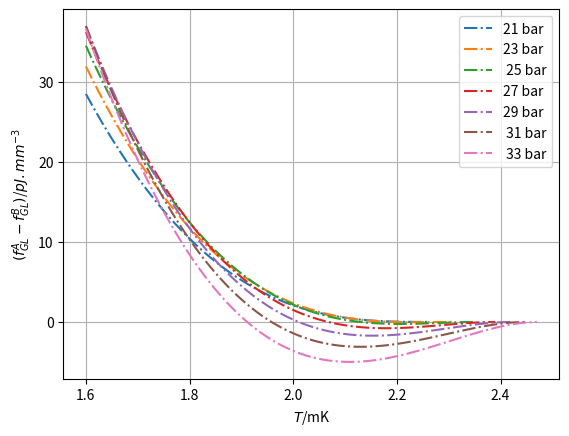

Write the Python code that produced this figure.
# This script is used for calculating the difference between
# equilibruium free energy of A and B phase.
# the pressure region is 21 - 34 bar.

# strong coupling correction coefficients of \beta comes from PRB. 101. 024517
# the free energy difference is rescaled by absolute value of equilibrium free energy of B phase

# This is version.2, in which the effective mass, Fermi velocity and energy density are added
# the unit is pJ.mm^-3, J.m^-3 = 10^12 pJ.mm^-3

# author:Quang. Zhang (github:hyvatimo)

# zeta3 = 1.2020569;



import matplotlib.pyplot as plot1
import numpy as np

from math import pi
import math


def region_judgement(p):
    if (p >= 0) and (p < 2):
         pk=0;pk1=2;k=0
    if (p >= 2) and (p < 4):
         pk=2;pk1=4;k=1
    if (p >= 4) and (p < 6):
         pk=4;pk1=6;k=2
    if (p >= 6) and (p < 8):
         pk=6;pk1=8;k=3
    if (p >= 8) and (p < 10):
         pk=8;pk1=10;k=4
    if (p >= 10) and (p < 12):
         pk=10;pk1=12;k=5
    if (p >= 12) and (p < 14):
         pk=12;pk1=14;k=6
    if (p >= 14) and (p < 16):
         pk=14;pk1=16;k=7
    if (p >= 16) and (p < 18):
         pk=16;pk1=18;k=8     
    if (p >= 18) and (p < 20):
         pk=18;pk1=20;k=9
    if (p >= 20) and (p < 22):
         pk=20;pk1=22;k=10
    if (p >= 22) and (p < 24):
         pk=22;pk1=24;k=11
    if (p >= 24) and (p < 26):
         pk=24;pk1=26;k=12
    if (p >= 26) and (p < 28):
         pk=26;pk1=28;k=13
    if (p >= 28) and (p < 30):
         pk=28;pk1=30;k=14     
    if (p >= 30) and (p < 32):
         pk=30;pk1=32;k=15
    if (p >= 32) and (p <= 34):
         pk=32;pk1=34;k=16

    return [pk, pk1, k] #return list


def intepolation_presure_SC(pk,pk1,p,fk,fk1):
    K = (fk1-fk)/(pk1-pk);print("K =",K, "pk1 =",pk1, "pk =",pk, "fk1 =",fk1, "fk =",fk)
    fip = K * (p-pk) + fk;print("fip =",fip)

    # return the cip or Tcp
    return fip
         
class BETA:

     # class of beta object
    

     def __init__(self,name):
         self.name = name
         print(" beta oject is crated ")

     def c1_function(self,pressure,pk,pk1,k):
         c1 = [-0.0098, -0.0127, -0.0155, -0.0181, -0.0207, -0.0231, -0.0254, -0.0275, -0.0295, -0.0314, -0.0330, -0.0345, -0.0358, -0.0370, -0.0381, -0.0391, -0.0402, -0.0413]
         self.c1p =  intepolation_presure_SC(pk,pk1,pressure,c1[k],c1[k+1])

     def c2_function(self,pressure,pk,pk1,k):
         c2 = [-0.0419, -0.0490, -0.0562, -0.0636, -0.0711, -0.0786, -0.0861, -0.0936, -0.1011, -0.1086, -0.1160, -0.1233, -0.1306, -0.1378, -0.1448, -0.1517, -0.1583, -0.1645]
         self.c2p =  intepolation_presure_SC(pk,pk1,pressure,c2[k],c2[k+1])

     def c3_function(self,pressure,pk,pk1,k):
         c3 = [-0.0132, -0.0161, -0.0184, -0.0202, -0.0216, -0.0226, -0.0233, -0.0239, -0.0243, -0.0247, -0.0249, -0.0252, -0.0255, -0.0258, -0.0262, -0.0265, -0.0267, -0.0268]
         self.c3p =  intepolation_presure_SC(pk,pk1,pressure,c3[k],c3[k+1])

     def c4_function(self,pressure,pk,pk1,k):
         c4 = [-0.0047, -0.0276, -0.0514, -0.0760, -0.1010, -0.1260, -0.1508, -0.1751, -0.1985, -0.2208, -0.2419, -0.2614, -0.2795, -0.2961, -0.3114, -0.3255, -0.3388, -0.3518]
         self.c4p =  intepolation_presure_SC(pk,pk1,pressure,c4[k],c4[k+1])

     def c5_function(self,pressure,pk,pk1,k):
         c5 = [-0.0899, -0.1277, -0.1602, -0.1880, -0.2119, -0.2324, -0.2503, -0.2660, -0.2801, -0.2930, -0.3051, -0.3167, -0.3280, -0.3392, -0.3502, -0.3611, -0.3717, -0.3815]
         self.c5p =  intepolation_presure_SC(pk,pk1,pressure,c5[k],c5[k+1])

     def tc_function(self,pressure,pk,pk1,k):
         Tc = [0.929, 1.181, 1.388, 1.560, 1.705, 1.828, 1.934, 2.026, 2.106, 2.177, 2.239, 2.293, 2.339, 2.378, 2.411, 2.438, 2.463, 2.486]
         self.tcp =  intepolation_presure_SC(pk,pk1,pressure,Tc[k],Tc[k+1])

     def mStar_function(self,pressure,pk,pk1,k):
         Ms = [2.80, 3.05, 3.27, 3.48, 3.68, 3.86, 4.03, 4.20, 4.37, 4.53, 4.70, 4.86, 5.02, 5.18, 5.34, 5.50, 5.66, 5.82] # in unit of helium-3 atom
         self.ms =  intepolation_presure_SC(pk,pk1,pressure,Ms[k],Ms[k+1])

     def vFermi_function(self,pressure,pk,pk1,k):
         VF = [59.03, 55.41, 52.36, 49.77, 47.56, 45.66, 44.00, 42.51, 41.17, 39.92, 38.74, 37.61, 36.53, 35.50, 34.53, 33.63, 32.85, 32.23]
         self.vf = intepolation_presure_SC(pk,pk1,pressure,VF[k],VF[k+1])
     





# main code starts from here

m = 1;s = 1; J = 1; Kelvin = 1 # Length unit, Time unit, Energy unit
bar = 1
zeta3 = 1.2020569;
# kb = 8.617333262145*(10**(-5)) #Boltzmann ev.K^-1
kb = 1.380649*(10**(-23)) # Boltzmann constant J.K^-1
c = 2.99792458*(10**(8)) # speed of light, m.s^-1

# hbar = 6.582119569*(10**(-16)) #plank constant, eV.s
hbar = 1.054571817*(10**(-34)) # planck constant, J.s
# u = 9.3149410242*(10**(8))*eV*(c**(-2)) # atomic mass unit, Dalton, eV.c^-2
u = 1.66053906660*(10**(-27)) # atomic mass unit, Dalton, kg

m3 = 3.016293*u #mass of helium3 atom


###########################################
# build object, and check the intepolatinon 

BetaObject = BETA('betaAndTc')

#p = 21.1 # pressure, bar
# pressureArray = np.arange(0.0, 34.0, 2.0)

#for p in pressureArray:
    
###################################################
# calculate free energy under different temperature     

stepT = 0.01*(10**-3) 
Temperature = np.arange(1.6*(10**-3), 2.6*(10**-3), stepT) #Kelvin
#Temperature = [1.8*(10**(-3)), 2.275*(10**(-3))]

stepPressure = 2.0*bar
pressure = np.arange(21.0, 35.0*bar, stepPressure)

print('Temperature is', Temperature, '\n length of Temperature is ', len(Temperature))
lengthT = len(Temperature)

print('Pressure is',pressure,'\n length of Delta is ', len(pressure))
lengthPressure = len(pressure)

fBGL_array = np.zeros((lengthPressure,lengthT))
fAGL_array = np.zeros((lengthPressure,lengthT))
DiffFABGL = np.zeros((lengthPressure,lengthT)) # save data of the energy difference

DiffFABGLScaled = np.zeros((lengthPressure,lengthT)) # save data of the energy differene, which be scaled by |fBGL|

for iP in range(0, lengthPressure, 1):
    print('\n\n Now P is:', pressure[iP], '\n\n')
    #indexT = math.floor(T/stepT)
    indexP = iP
    print('indexP is ',indexP)

    p = pressure[iP]
    judgementList = region_judgement(p)

    print('judgementList is', judgementList)

    print('low pressure is: ',judgementList[0], ',high pressure is: ',judgementList[1], ',interpolation region is: ', judgementList[2])

    pk = judgementList[0]; pk1 = judgementList[1]; k = judgementList[2]

    BetaObject.c1_function(p,pk,pk1,k);c1p = BetaObject.c1p
    BetaObject.c2_function(p,pk,pk1,k);c2p = BetaObject.c2p
    BetaObject.c3_function(p,pk,pk1,k);c3p = BetaObject.c3p
    BetaObject.c4_function(p,pk,pk1,k);c4p = BetaObject.c4p
    BetaObject.c5_function(p,pk,pk1,k);c5p = BetaObject.c5p
    BetaObject.tc_function(p,pk,pk1,k);Tcp = (BetaObject.tcp)*(10**(-3))
    BetaObject.mStar_function(p,pk,pk1,k); mEffective = (BetaObject.ms)*m3
    BetaObject.vFermi_function(p,pk,pk1,k); vFermi = BetaObject.vf
    

    c245p = c2p + c4p + c5p;c12p = c1p + c2p;c345p = c3p + c4p + c5p

    print('\npressure is ',p,' ,c1p is ',c1p,' ,c2p is ',c2p,' ,c3p is ',c3p,' ,c4p is ',c4p,' ,c4p ',' ,c5p ',c5p,' ,tcp is ',Tcp,'\n\n')

    N0 = ((mEffective**(2))*vFermi)/((2*pi*pi)*(hbar**(3))) # energy density of Fermi surface

    print('\npressure is, ',p,' effective mass is, ', mEffective, ' Fermi velocity is,', vFermi, ' N(0) is ',N0,'\n\n')
    
    
    for iT in range(0, lengthT, 1):
        
        #indexDelta = math.floor(delta/stepDelta)
        indexT = iT
        print('indexT is',indexT)
       
        t = Temperature[indexT]/Tcp
        print('temperatureis:, ',t)

        if t > 1:

           print(" bro, we just got temperature at Tc, save a np.nan. ")

           DiffFABGL[indexP,indexT] = np.nan
           DiffFABGLScaled[indexP,indexT] = np.nan

           fBGL_array[indexP,indexT] = fBGLRed
           fAGL_array[indexP,indexT] = fAGLRed

           
        else:    

           alphaRed = (1/3)*(t-1)

           beta245Red = ((7*zeta3)/(240*pi*pi*kb*kb*Tcp*Tcp))*(2+t*c245p) # A Phase
           beta12345Red = ((7*zeta3)/(240*pi*pi*kb*kb*Tcp*Tcp))*(3.0*(1+t*c12p) + (2+t*c345p)) # B phase

           deltaA = math.sqrt((-alphaRed)/(4*beta245Red)) # A -> B

           deltaB = math.sqrt((-alphaRed)/(2*beta12345Red)) # A -> B
        
           fAGLRed = alphaRed*2*(deltaA**2) + 4*beta245Red*(deltaA**4)
 
#       fBGLRed = alphaRed*3*(delta**2) + 3*beta12345Red*(delta**4)
           fBGLRed = alphaRed*3*(deltaB**2) + 3*beta12345Red*(deltaB**4)


           DiffFABGLScaled[indexP,indexT] = (fAGLRed - fBGLRed)/abs(fBGLRed)
           DiffFABGL[indexP,indexT] = DiffFABGLScaled[indexP,indexT]*abs(fBGLRed*N0)*(10**(3)) # take the J.m^-3 back, and product 10^12 to pJ.mm^-3 
        
           fBGL_array[indexP,indexT] = fBGLRed
           fAGL_array[indexP,indexT] = fAGLRed

    print('fBGLRed_Delta is:', fBGL_array[indexP,:])
    print('fAGLRed_Delta is:', fAGL_array[indexP,:])
    print('difference of fGLRed_Delta is:', DiffFABGL[indexP,:])
    print('difference between A & B fGLRed_Delta is:', DiffFABGLScaled[indexP,:])

    


# Plot Free energy difference with legend
plot1.plot(Temperature*1000, DiffFABGL[0,:], '-.', Temperature*1000, DiffFABGL[1,:], '-.', Temperature*1000, DiffFABGL[2,:], '-.', Temperature*1000, DiffFABGL[3,:], '-.', Temperature*1000, DiffFABGL[4,:], '-.', Temperature*1000, DiffFABGL[5,:], '-.', Temperature*1000, DiffFABGL[6,:], '-.');
plot1.gca().legend(('21 bar','23 bar',' 25 bar', '27 bar', '29 bar', ' 31 bar', ' 33 bar'));plot1.grid()
#plot1.plot(Temperature*1000, DiffFABGLScaled[0,:], '-.', Temperature*1000, DiffFABGLScaled[1,:], '-.');
plot1.ylabel(r'$(f^{A}_{GL}-f^{B}_{GL})$/$pJ.mm^{-3}$'); plot1.xlabel(r'$T$/mK')

plot1.savefig('FreeEnergyDiff_21bar_To_33bar_pJ_mm3.pdf')    
plot1.show()    
plot1.clf()
plot1.cla()
plot1.close()    


# Plot Free Energies for A and B 
# for iP in range(0, lengthPressure, 1):
#     #indexT = math.floor(T/stepT)
#     indexP = iP
   
#     plot1.plot(Temperature*1000, fAGL_array[indexP,:], '--'); plot1.ylabel(r'$f_{GL}.N(0)^{-1}/ev^{2}$'); plot1.xlabel(r'$T$/mK')
#     plot1.plot(Temperature*1000, fBGL_array[indexP,:], '-'); plot1.ylabel(r'$f_{GL}.N(0)^{-1}/ev^{2}$'); plot1.xlabel(r'$T$/mK')

# plot1.show()    
 
# plot1.clf()
# plot1.cla()
# plot1.close()    

# # density and contour plot of the fAGL - fBGL
# c = plot1.pcolormesh(Temperature*1000, pressure, DiffFABGL);plot1.ylabel(r'$p/bar$'); plot1.xlabel(r'$T$/mK');plot1.colorbar(c)
# plot1.contour(Temperature*1000, pressure, DiffFABGL)
# plot1.show()

# plot1.clf()
# plot1.cla()
# plot1.close()    

# # density and contour plot of (fAGL - fBGL)/|fBGL|
# c = plot1.pcolormesh(Temperature*1000, pressure, DiffFABGLScaled);plot1.ylabel(r'$p/bar$'); plot1.xlabel(r'$T$/mK');plot1.colorbar(c)
# plot1.contour(Temperature*1000, pressure, DiffFABGL);
# plot1.savefig('DensityPlot_FreeEnergyDiff_Scaled.pdf');
# plot1.show()

# plot1.clf()
# plot1.cla()
# plot1.close()


# for iP in [70, 80, 90, 100, 110, 120]:
#     print(" pressure is: ",pressure[iP])
#     #indexT = math.floor(T/stepT)
#     indexP = iP
   
#     plot1.plot(Temperature*1000, DiffFABGLScaled[indexP,:], '-.'); plot1.ylabel(r'$(f{A}_{GL}-f^{B}_{GL})$/$|f^{B}|$'); plot1.xlabel(r'$T$/mK')

# plot1.savefig('FreeEnergyDiff_Scaled.pdf');
# plot1.show()
